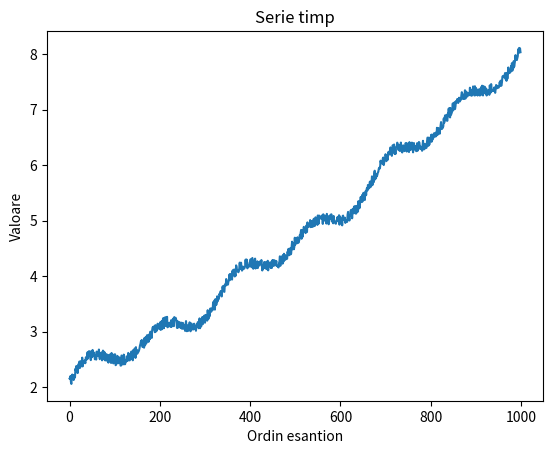
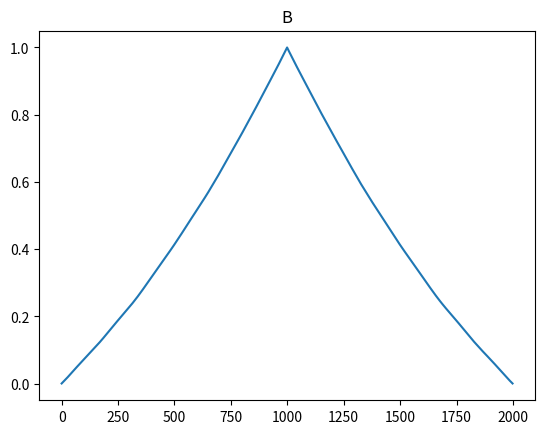
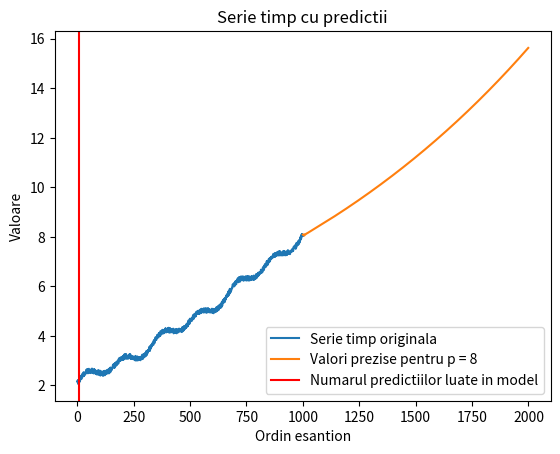
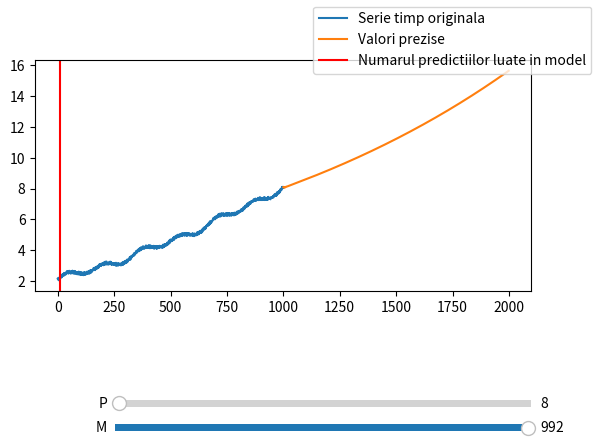

Write Python code to recreate these figures, in order.
import numpy as np
import matplotlib.pyplot as plt
import scipy

N = 1000

# a

ec_grad2  = lambda x: x**2
spatiu_semnal = np.linspace(0,1,N)
semnal = lambda f1, f2: 0.1 * np.sin(2 * np.pi * f1 * spatiu_semnal) + 0.2 * np.sin(2 * np.pi * f2 * spatiu_semnal)

# 1 indexed
spatiu_ecuatie = np.linspace(1,2,N)
spatiu_serie_timp = ec_grad2(spatiu_ecuatie)
spatiu_semnal = semnal(3,6)

noise = np.random.random(size=N) / 10

spatiu_serie_timp = np.add(spatiu_serie_timp, noise)
spatiu_serie_timp += np.add(spatiu_serie_timp, spatiu_semnal)
plt.title('Serie timp')
plt.xlabel("Ordin esantion")
plt.ylabel("Valoare")
plt.plot(spatiu_serie_timp)
plt.show()

# b

# todo trebuie refacut

test = np.correlate(spatiu_serie_timp, spatiu_serie_timp, "full")

#print(np.sum(spatiu_serie_timp))

plt.figure()
plt.title('B')
plt.plot(test / np.sum(spatiu_serie_timp**2))
plt.show()

# c

p = 8

y = spatiu_serie_timp[-N + p::][::-1]

Y = np.zeros((N - p,p))

for i in range(N - p):
    Y[i] = spatiu_serie_timp[N - p - 1 - i:N - 1 - i][::-1]


x_star = np.linalg.inv(Y.T @ Y) @ Y.T @ y

predictii = spatiu_serie_timp[N - p:N][::-1]

for i in range(1000):
    lungime_predictii = predictii.shape[0]
    predicted_value = x_star.T @ predictii[lungime_predictii - p:lungime_predictii]
    predictii = np.concatenate((predictii, np.array([predicted_value])))
    
predictii = predictii[p:]

# M = n - p

plt.figure()
plt.title("Serie timp cu predictii")
plt.xlabel("Ordin esantion")
plt.ylabel("Valoare")
plt.plot(spatiu_serie_timp, label = "Serie timp originala")
spatiu_predictii = np.linspace(N, 2 * N - 1, N)
plt.plot(spatiu_predictii, predictii, label=f'Valori prezise pentru p = {p}')
plt.axvline(p, label = 'Numarul predictiilor luate in model', color = 'red')
plt.legend()
plt.show()

# d

# reference: https://matplotlib.org/stable/gallery/widgets/slider_demo.html
# https://www.geeksforgeeks.org/matplotlib-slider-widget/

# slidere pentru setarea valorilor lui p si m

fig, ax = plt.subplots()
fig.subplots_adjust(bottom = 0.4)
ax.plot(spatiu_serie_timp, label = "Serie timp originala")
spatiu_predictii = np.linspace(N, 2 * N - 1, N)
line, = ax.plot(spatiu_predictii, predictii, label=f'Valori prezise')
line_2 = ax.axvline(8, label = 'Numarul predictiilor luate in model', color = 'red')

def update_predictions(val):
    
    p = p_slider.val
    m = m_slider.val
    
    y = spatiu_serie_timp[N - m:][::-1]

    Y = np.zeros((m,p))

    for i in range(m):
        Y[i] = spatiu_serie_timp[N - p - 1 - i:N - 1 - i][::-1]

    x_star = np.linalg.inv(Y.T @ Y) @ Y.T @ y

    predictii = spatiu_serie_timp[N - p:N][::-1]

    for i in range(N):
        lungime_predictii = predictii.shape[0]
        predicted_value = x_star.T @ predictii[lungime_predictii - p:lungime_predictii]
        predictii = np.concatenate((predictii, np.array([predicted_value])))
        
    predictii = predictii[p:]
    
    spatiu_predictii = np.linspace(N, 2 * N - 1, N)
    line.set_ydata(predictii)
    line_2.set_xdata([N - m])
    fig.canvas.draw_idle()

ax_p = plt.axes([0.25, 0.15, 0.65, 0.03])
ax_m = plt.axes([0.25, 0.1, 0.65, 0.03])
p_slider = plt.Slider(ax = ax_p, label = 'P', valmin = 0, valmax = 1000, valinit = 8, valstep = 1)
m_slider = plt.Slider(ax = ax_m, label = 'M', valmin = 0, valmax = 1000, valinit = 992, valstep = 1)
p_slider.on_changed(update_predictions)
m_slider.on_changed(update_predictions)

fig.legend()
fig.show()